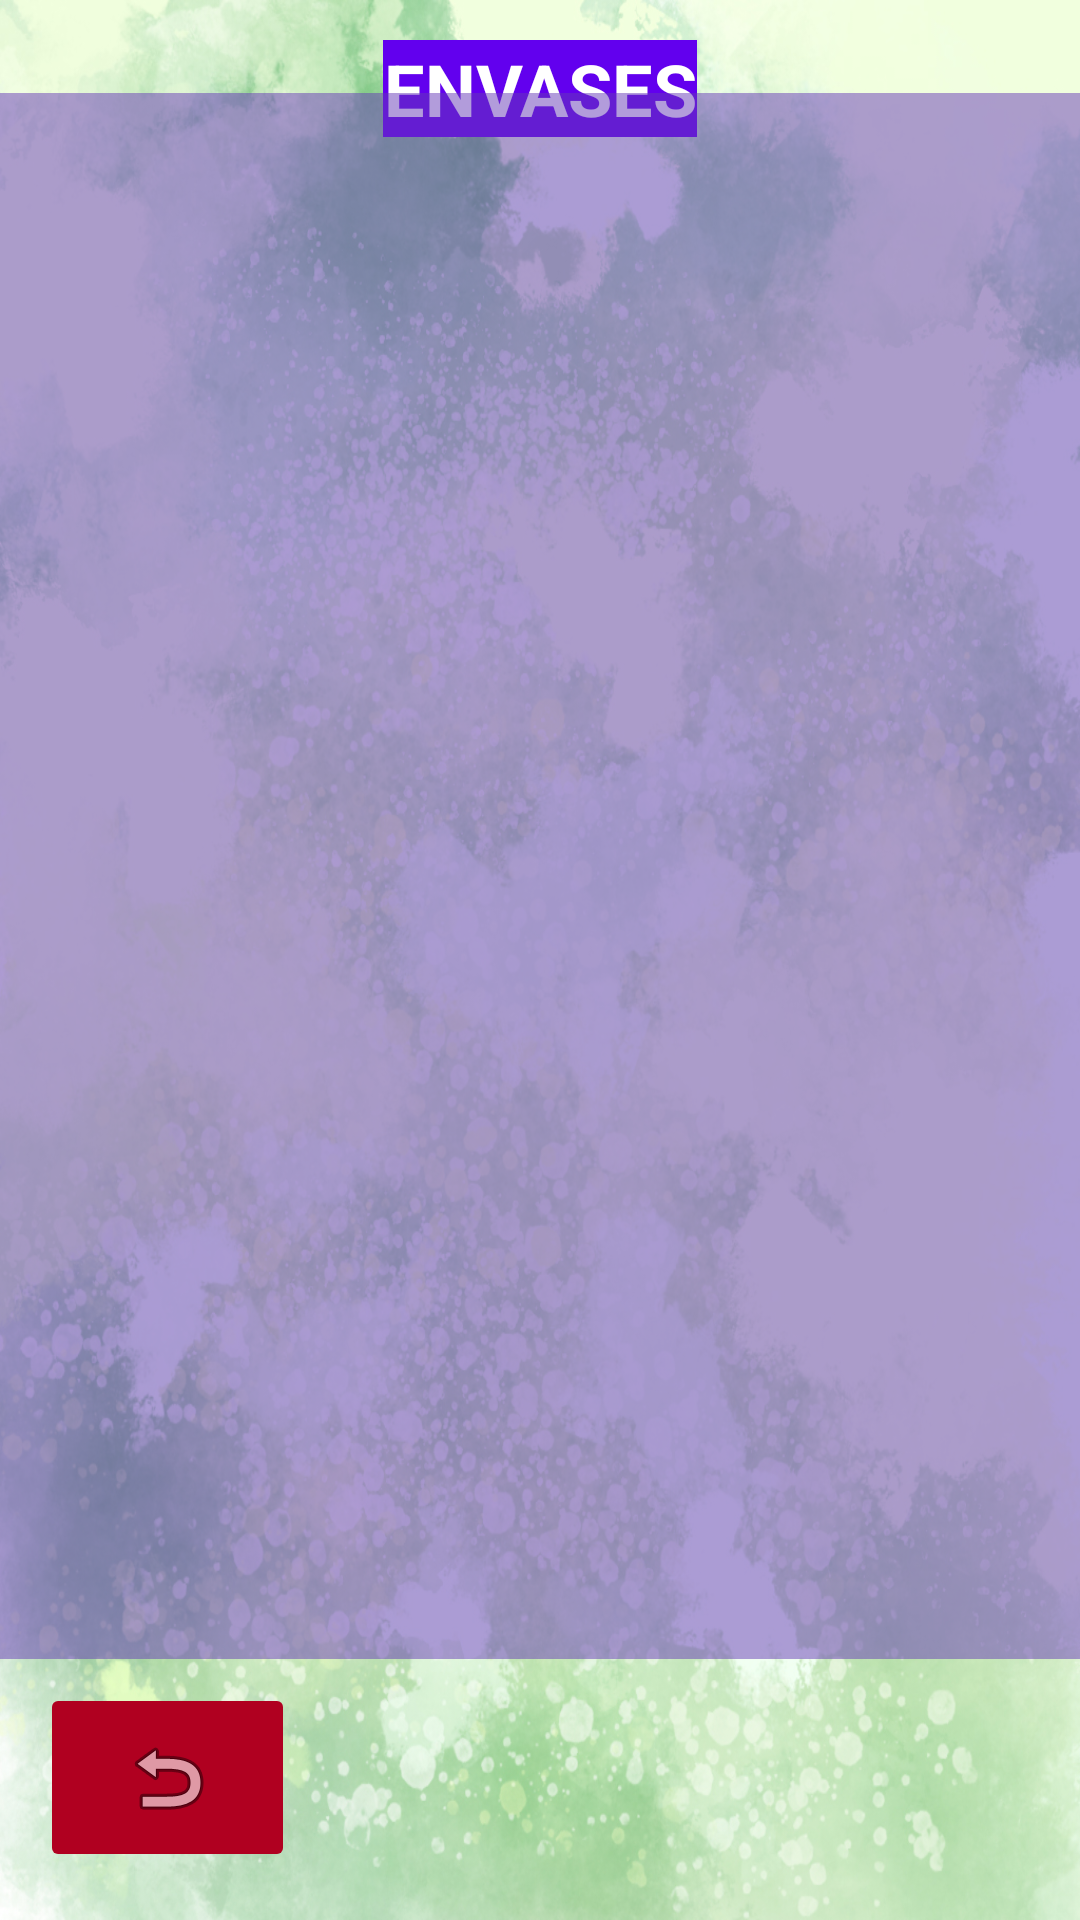

Reconstruct the res/layout file that produces this screen, plus the resources it refers to.
<!-- AndroidManifest.xml: application theme Theme.DePalm -->
<!-- res/layout/activity_envases.xml -->
<?xml version="1.0" encoding="utf-8"?>
<androidx.constraintlayout.widget.ConstraintLayout xmlns:android="http://schemas.android.com/apk/res/android"
    xmlns:app="http://schemas.android.com/apk/res-auto"
    xmlns:tools="http://schemas.android.com/tools"
    android:layout_width="match_parent"
    android:layout_height="match_parent"
    android:background="@drawable/dreamy_green_background"
    tools:context=".Envases">

    <ImageButton
        android:id="@+id/button_volver7"
        android:layout_width="85dp"
        android:layout_height="63dp"
        android:layout_marginTop="8dp"
        android:backgroundTint="@color/design_default_color_error"
        android:contentDescription="@string/volver"
        app:layout_constraintBottom_toBottomOf="parent"
        app:layout_constraintEnd_toEndOf="parent"
        app:layout_constraintHorizontal_bias="0.049"
        app:layout_constraintStart_toStartOf="parent"
        app:layout_constraintTop_toBottomOf="@+id/clientList2"
        app:layout_constraintVertical_bias="0.0"
        app:srcCompat="@android:drawable/ic_menu_revert"
        tools:ignore="SpeakableTextPresentCheck" />

    <TextView
        android:id="@+id/textView12"
        android:layout_width="wrap_content"
        android:layout_height="wrap_content"
        android:background="@color/purple_500"
        android:text="@string/envases"
        android:textAlignment="center"
        android:textAllCaps="true"
        android:textColor="@color/white"
        android:textSize="24sp"
        android:textStyle="bold"
        app:layout_constraintBottom_toBottomOf="parent"
        app:layout_constraintEnd_toEndOf="parent"
        app:layout_constraintStart_toStartOf="parent"
        app:layout_constraintTop_toTopOf="parent"
        app:layout_constraintVertical_bias="0.022" />

    <androidx.recyclerview.widget.RecyclerView
        android:id="@+id/clientList2"
        android:layout_width="376dp"
        android:layout_height="522dp"
        android:layout_marginBottom="88dp"
        android:background="#80673AB7"
        app:layout_constraintBottom_toBottomOf="parent"
        app:layout_constraintEnd_toEndOf="parent"
        app:layout_constraintStart_toStartOf="parent"
        app:layout_constraintTop_toBottomOf="@+id/textView12"
        app:layout_constraintVertical_bias="0.948"
        tools:listitem="@layout/cliente_item2" />

</androidx.constraintlayout.widget.ConstraintLayout>
<!-- res/layout/cliente_item2.xml (included above) -->
<?xml version="1.0" encoding="utf-8"?>
<androidx.cardview.widget.CardView
    xmlns:android="http://schemas.android.com/apk/res/android"
    xmlns:tools="http://schemas.android.com/tools"
    android:layout_width="match_parent"
    android:layout_height="wrap_content"
    xmlns:app="http://schemas.android.com/apk/res-auto"
    app:cardElevation="8dp"
    app:cardCornerRadius="8dp"
    android:layout_margin="16dp"
    android:id="@+id/cv_cliente">

    <LinearLayout
        android:layout_width="wrap_content"
        android:layout_height="wrap_content"
        android:layout_marginVertical="6dp"
        android:layout_marginStart="16dp"
        android:orientation="vertical">

        <LinearLayout
            android:layout_width="wrap_content"
            android:layout_height="wrap_content"
            android:layout_gravity="center_vertical"
            android:orientation="horizontal">

            <TextView
                android:layout_width="wrap_content"
                android:layout_height="wrap_content"
                android:text="Nombre: "
                android:textColor="@color/black"
                android:textSize="26sp"
                android:textStyle="bold" />

            <TextView
                android:id="@+id/tvNombre"
                android:layout_width="wrap_content"
                android:layout_height="wrap_content"
                android:layout_marginStart="8dp"
                android:text="Nombre"
                android:textColor="@color/black"
                android:textSize="20sp" />
        </LinearLayout>

        <LinearLayout
            android:layout_width="wrap_content"
            android:layout_height="wrap_content"
            android:layout_gravity="center_vertical"
            android:orientation="horizontal">

            <TextView
                android:layout_width="wrap_content"
                android:layout_height="wrap_content"
                android:text="Apodo: "
                android:textColor="@color/black"
                android:textSize="26sp"
                android:textStyle="bold" />

            <TextView
                android:id="@+id/tvApodo"
                android:layout_width="wrap_content"
                android:layout_height="wrap_content"
                android:layout_marginStart="8dp"
                android:text="Apodo Del Cliente"
                android:textColor="@color/black"
                android:textSize="20sp" />
        </LinearLayout>

        <LinearLayout
            android:layout_width="wrap_content"
            android:layout_height="wrap_content"
            android:layout_gravity="center_vertical"
            android:orientation="horizontal">

            <TextView
                android:layout_width="wrap_content"
                android:layout_height="wrap_content"
                android:text="Fiado: "
                android:textColor="@color/black"
                android:textSize="26sp"
                android:textStyle="bold" />

            <TextView
                android:id="@+id/tvFiado"
                android:layout_width="wrap_content"
                android:layout_height="wrap_content"
                android:layout_marginStart="8dp"
                android:text="00.00"
                android:textColor="@color/black"
                android:textSize="20sp" />
        </LinearLayout>

        <LinearLayout
            android:layout_width="wrap_content"
            android:layout_height="wrap_content"
            android:layout_gravity="center_vertical"
            android:orientation="horizontal">

            <TextView
                android:layout_width="wrap_content"
                android:layout_height="wrap_content"
                android:text="Envases: "
                android:textColor="@color/black"
                android:textSize="26sp"
                android:textStyle="bold" />

            <TextView
                android:id="@+id/tvEnvases"
                android:layout_width="wrap_content"
                android:layout_height="wrap_content"
                android:layout_marginStart="8dp"
                android:text="00"
                android:textColor="@color/black"
                android:textSize="20sp" />

            <Space
                android:layout_width="120dp"
                android:layout_height="wrap_content" />

        </LinearLayout>

    </LinearLayout>

</androidx.cardview.widget.CardView>
<!-- resources referenced by this layout -->
<resources>
  <!-- drawable dreamy_green_background: jpg bitmap (drawable, 714480 bytes) -->
  <string name="envases">Envases</string>
  <string name="volver">Volver</string>
  <style name="Theme.DePalm" parent="Theme.MaterialComponents.DayNight.DarkActionBar">
          
          <item name="colorPrimary">@color/purple_500</item>
          <item name="colorPrimaryVariant">@color/purple_700</item>
          <item name="colorOnPrimary">@color/white</item>
          
          <item name="colorSecondary">@color/teal_200</item>
          <item name="colorSecondaryVariant">@color/teal_700</item>
          <item name="colorOnSecondary">@color/black</item>
          
          <item name="android:statusBarColor" tools:targetApi="l">?attr/colorPrimaryVariant</item>
          
      </style>
  <!-- not gathered from this repository: default colours our renderer supplied (Android Studio template values) -->
  <color name="purple_500">#FF6200EE</color>
  <color name="purple_700">#FF3700B3</color>
  <color name="teal_200">#FF03DAC5</color>
  <color name="teal_700">#FF018786</color>
  <color name="black">#FF000000</color>
  <color name="white">#FFFFFFFF</color>
</resources>
